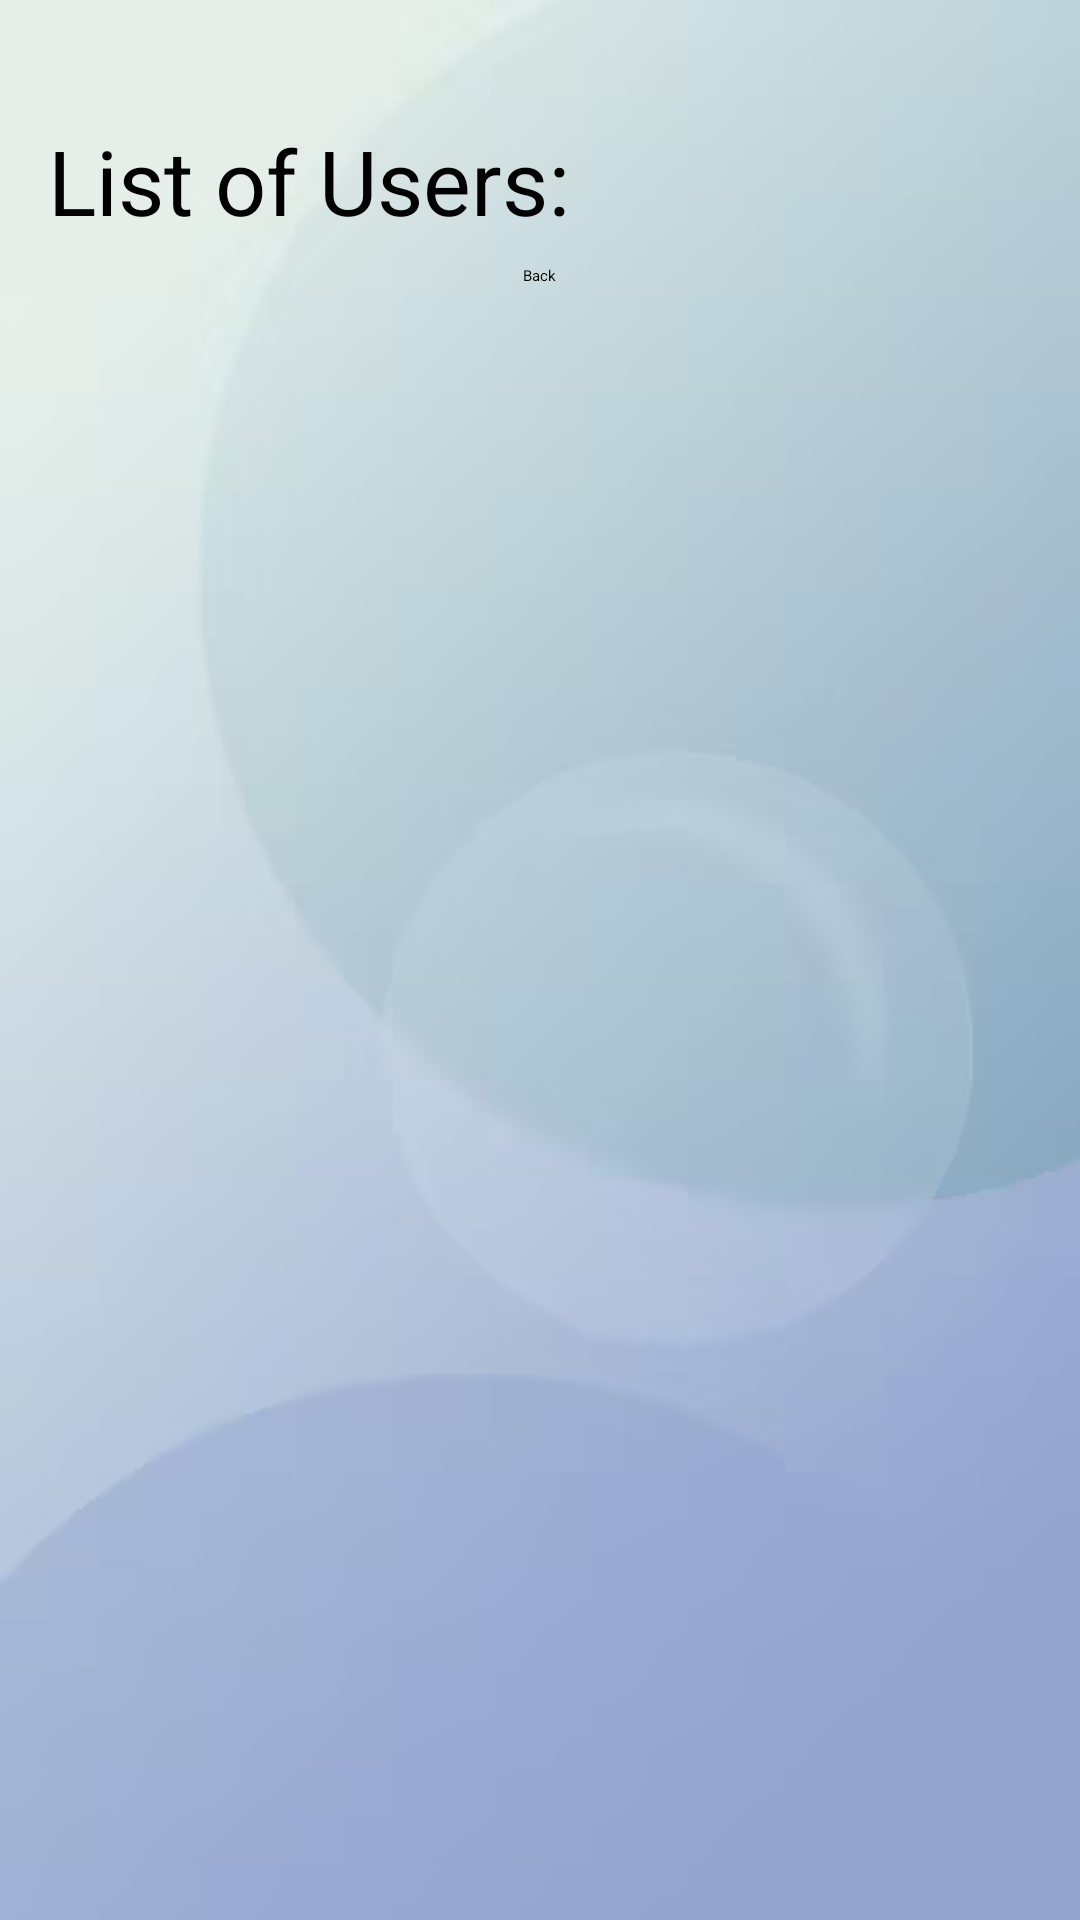

Reconstruct the res/layout file that produces this screen, plus the resources it refers to.
<!-- AndroidManifest.xml: application theme Theme.GradeApp -->
<!-- res/layout/activity_user_list.xml -->
<?xml version="1.0" encoding="utf-8"?>
<LinearLayout xmlns:android="http://schemas.android.com/apk/res/android"
    android:layout_width="match_parent"
    android:layout_height="match_parent"
    android:orientation="vertical"
    android:background="@drawable/img"
    android:padding="16dp">

    <TextView
        android:layout_width="wrap_content"
        android:layout_height="wrap_content"
        android:text="@string/list_title"
        android:textColor="@color/black"
        android:backgroundTint="@color/white"
        android:layout_marginTop="24dp"
        android:elevation="4dp"
        android:textSize="30dp"/>

    <androidx.recyclerview.widget.RecyclerView
        android:id="@+id/userRecyclerView"
        android:layout_width="match_parent"
        android:layout_height="wrap_content"
        android:contentDescription="@string/list_title" />

    <Button
        android:id="@+id/backButton"
        android:layout_width="wrap_content"
        android:layout_height="wrap_content"
        android:text="@string/back_button"
        android:layout_gravity="center_horizontal"
        android:layout_marginTop="8dp"
        android:layout_marginBottom="12dp"
        android:backgroundTint="@color/toolbar_green"/>

</LinearLayout>
<!-- resources referenced by this layout -->
<resources>
  <color name="black">#FF000000</color>
  <color name="toolbar_green">#4CAF50</color>
  <color name="white">#FFFFFFFF</color>
  <!-- drawable img: png bitmap (drawable, 47773 bytes) -->
  <string name="back_button">Back</string>
  <string name="list_title">List of Users:</string>
  <style name="Theme.GradeApp" parent="Base.Theme.GradeApp">
      
      <item name="android:navigationBarColor">@android:color/transparent</item>
      <item name="android:statusBarColor">@android:color/transparent</item>
      <item name="android:windowLightStatusBar">?attr/isLightTheme</item>
    </style>
</resources>
